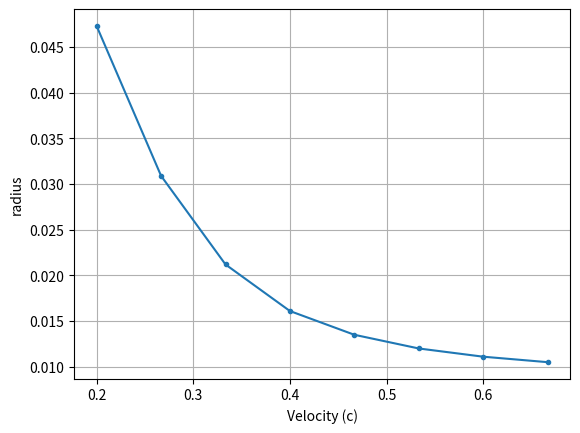

Source code (Python):


#%%
import numpy as np

import matplotlib.pyplot as plt


#%%

vs = np.array([0.6, 0.8, 1, 1.2, 1.4, 1.6, 1.8, 2])/3
rs = np.array([0.0473, 0.0309, 0.0212, 0.0161, 0.0135, 0.0120, 0.0111, 0.0105])


plt.plot(vs, rs, '.-')
plt.xlabel('Velocity (c)')
plt.ylabel('radius')

plt.grid(True)

# %%
